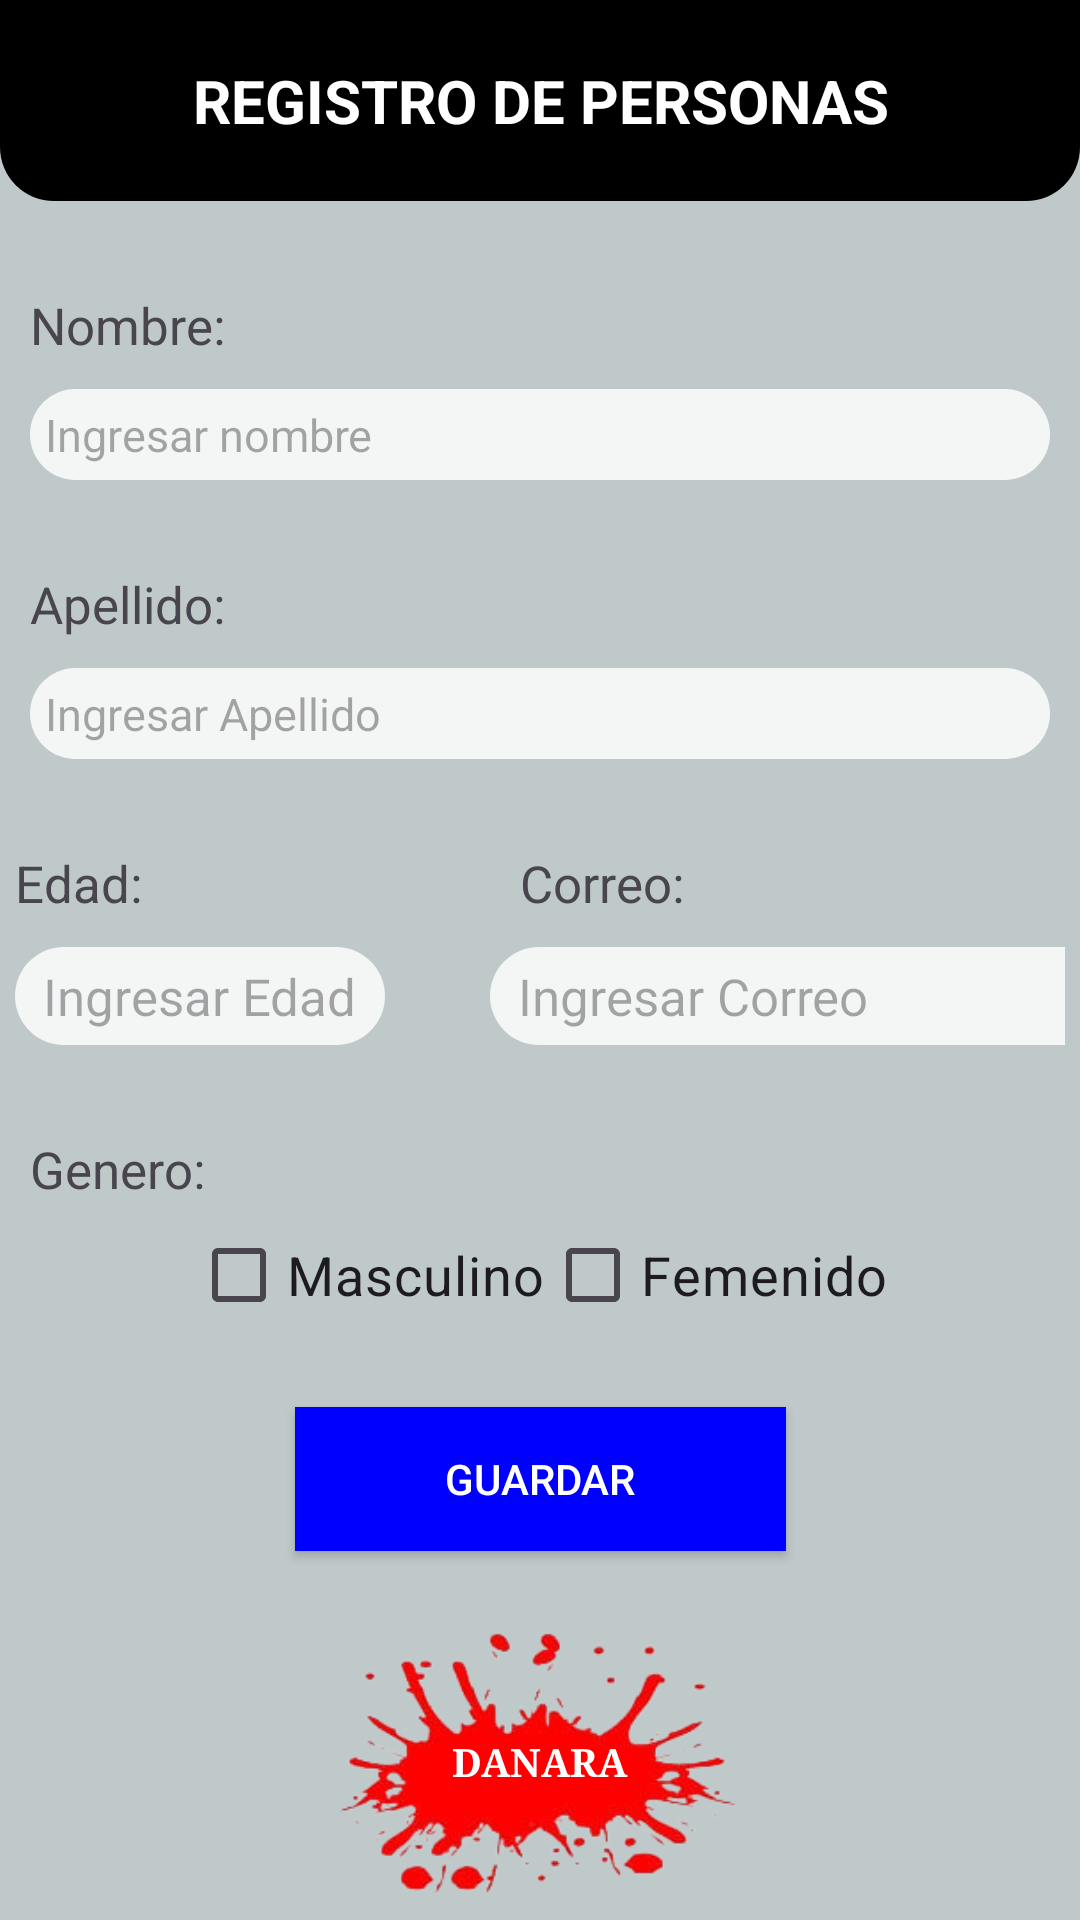

Write the Android layout XML for this screen, with the resource values it uses.
<!-- AndroidManifest.xml: application theme Theme.Proyecto_Aplicaciones_Moviles_I -->
<!-- res/layout/activity_newpersona.xml -->
<?xml version="1.0" encoding="utf-8"?>
<androidx.constraintlayout.widget.ConstraintLayout
    xmlns:android="http://schemas.android.com/apk/res/android"
    xmlns:app="http://schemas.android.com/apk/res-auto"
    xmlns:tools="http://schemas.android.com/tools"
    android:id="@+id/newpersona"
    android:layout_width="match_parent"
    android:layout_height="match_parent"
    android:background="#bfc9ca"
    tools:context=".MainActivity">


    <androidx.appcompat.widget.AppCompatTextView
        android:id="@+id/marca2"
        android:layout_width="wrap_content"
        android:layout_height="wrap_content"
        android:layout_marginHorizontal="15sp"
        android:layout_marginBottom="4dp"
        android:background="@drawable/fondo_marca"
        android:fontFamily="serif"
        android:padding="40sp"
        android:text="DANARA"
        android:textColor="@color/white"
        android:textSize="13sp"
        android:textStyle="bold"
        app:layout_constraintBottom_toBottomOf="parent"
        app:layout_constraintEnd_toEndOf="parent"
        app:layout_constraintStart_toStartOf="parent" />

    <androidx.appcompat.widget.AppCompatTextView
        android:id="@+id/lblTitulo"
        android:layout_width="match_parent"
        android:layout_height="wrap_content"
        android:layout_marginVertical="20sp"
        android:layout_marginTop="4dp"
        android:background="@drawable/round_borders_bottom_black"
        android:paddingVertical="20sp"
        android:text="REGISTRO DE PERSONAS"
        android:textAlignment="center"
        android:textColor="@color/white"
        android:textSize="20sp"
        android:textStyle="bold"
        tools:ignore="MissingConstraints,RtlSymmetry" />

    <androidx.appcompat.widget.AppCompatTextView
        android:id="@+id/lblNombre"
        android:layout_width="wrap_content"
        android:layout_height="wrap_content"
        android:layout_marginStart="10sp"
        android:layout_marginTop="30sp"
        android:text="Nombre:"
        android:textSize="17sp"
        app:layout_constraintStart_toStartOf="parent"
        app:layout_constraintTop_toBottomOf="@+id/lblTitulo" />

    <androidx.appcompat.widget.AppCompatEditText
        android:id="@+id/inputNombre"
        android:layout_width="match_parent"
        android:layout_height="wrap_content"
        android:layout_marginHorizontal="10sp"
        android:layout_marginTop="10sp"
        android:background="@drawable/round_borders"
        android:hint="Ingresar nombre"
        android:padding="05sp"
        android:textSize="15sp"
        app:layout_constraintTop_toBottomOf="@+id/lblNombre" />

    <androidx.appcompat.widget.AppCompatTextView
        android:id="@+id/lblApellido"
        android:layout_width="wrap_content"
        android:layout_height="wrap_content"
        android:layout_marginStart="10sp"
        android:layout_marginTop="30sp"
        android:text="Apellido:"
        android:textSize="17sp"
        app:layout_constraintStart_toStartOf="parent"
        app:layout_constraintTop_toBottomOf="@+id/inputNombre" />

    <androidx.appcompat.widget.AppCompatEditText
        android:id="@+id/inputApellido"
        android:layout_width="match_parent"
        android:layout_height="wrap_content"
        android:layout_marginHorizontal="10sp"
        android:layout_marginTop="10sp"
        android:background="@drawable/round_borders"
        android:hint="Ingresar Apellido"
        android:padding="05sp"
        android:textSize="15sp"
        app:layout_constraintTop_toBottomOf="@+id/lblApellido" />

    <TableLayout
        android:id="@+id/inputGroup"
        android:layout_width="match_parent"
        android:layout_height="wrap_content"
        app:layout_constraintEnd_toEndOf="parent"
        app:layout_constraintStart_toStartOf="parent"
        app:layout_constraintTop_toBottomOf="@id/inputApellido">

        <TableRow
            android:layout_width="match_parent"
            android:layout_height="match_parent">

            <androidx.appcompat.widget.AppCompatTextView
                android:id="@+id/lblEdad"
                android:layout_width="wrap_content"
                android:layout_height="wrap_content"
                android:layout_marginStart="5dp"
                android:layout_marginTop="30sp"
                android:text="Edad:"
                android:textSize="17sp"
                app:layout_constraintStart_toStartOf="parent" />

            <androidx.appcompat.widget.AppCompatTextView
                android:id="@+id/lblCorreo"
                android:layout_width="wrap_content"
                android:layout_height="wrap_content"
                android:layout_marginStart="50dp"
                android:layout_marginTop="30sp"
                android:text="Correo:"
                android:textSize="17sp"
                app:layout_constraintStart_toStartOf="parent" />


        </TableRow>

        <TableRow
            android:layout_width="match_parent"
            android:layout_height="match_parent"
            android:layout_gravity="center"
            android:layout_marginHorizontal="5sp">

            <androidx.appcompat.widget.AppCompatEditText
                android:id="@+id/inputEdad"
                android:layout_width="match_parent"
                android:layout_height="wrap_content"
                android:layout_marginTop="10sp"
                android:background="@drawable/round_borders"
                android:hint=" Ingresar Edad "
                android:padding="05sp"
                android:textSize="17sp" />

            <androidx.appcompat.widget.AppCompatEditText
                android:id="@+id/inputCorreo"
                android:layout_width="222dp"
                android:layout_height="wrap_content"
                android:layout_marginHorizontal="35sp"
                android:layout_marginTop="10sp"
                android:background="@drawable/round_borders"
                android:hint=" Ingresar Correo "
                android:padding="05sp"
                android:textSize="17sp" />


        </TableRow>
    </TableLayout>






    <androidx.appcompat.widget.AppCompatTextView
        android:id="@+id/lblGenero"
        android:layout_width="wrap_content"
        android:layout_height="wrap_content"
        android:layout_marginStart="10sp"
        android:layout_marginTop="30sp"
        android:text="Genero:"
        android:textSize="17sp"
        app:layout_constraintStart_toStartOf="parent"
        app:layout_constraintTop_toBottomOf="@+id/inputGroup" />



    <TableLayout
        android:id="@+id/checkGenero"
        android:layout_width="match_parent"
        android:layout_height="wrap_content"
        app:layout_constraintEnd_toEndOf="parent"
        app:layout_constraintStart_toStartOf="parent"
        app:layout_constraintTop_toBottomOf="@+id/lblGenero">

        <TableRow
            android:layout_width="match_parent"
            android:layout_height="match_parent"
            android:gravity="center">

            <CheckBox xmlns:android="http://schemas.android.com/apk/res/android"
                android:id="@+id/checkMasculico"
                android:layout_width="wrap_content"
                android:layout_height="wrap_content"
                android:text="Masculino"
                android:textSize="18sp"
                app:layout_constraintStart_toStartOf="parent" />

            <CheckBox xmlns:android="http://schemas.android.com/apk/res/android"
                android:id="@+id/checkFemenido"
                android:layout_width="wrap_content"
                android:layout_height="wrap_content"
                android:text="Femenido"
                android:textSize="18sp"
                app:layout_constraintStart_toStartOf="parent" />


        </TableRow>
    </TableLayout>


    <androidx.appcompat.widget.AppCompatButton
        android:id="@+id/btnGuardar"
        android:layout_width="wrap_content"
        android:layout_height="wrap_content"
        android:layout_margin="20sp"
        android:background="#0000FF"
        android:paddingHorizontal="50sp"
        android:text="GUARDAR"
        android:textColor="@color/white"
        app:layout_constraintEnd_toEndOf="parent"
        app:layout_constraintStart_toStartOf="parent"
        app:layout_constraintTop_toBottomOf="@+id/checkGenero" />



</androidx.constraintlayout.widget.ConstraintLayout>
<!-- resources referenced by this layout -->
<resources>
  <!-- drawable fondo_marca: png bitmap (drawable-nodpi, 40113 bytes) -->
  <!-- drawable round_borders (drawable) -->
  <shape xmlns:android="http://schemas.android.com/apk/res/android">
  <solid android:color="#f4f6f6" /> 
  <corners android:radius="50sp" /> 
  </shape>
  <!-- drawable round_borders_bottom_black (drawable) -->
  <shape xmlns:android="http://schemas.android.com/apk/res/android">
      <solid android:color="@color/black" /> 
      <corners android:bottomLeftRadius="18dp" android:bottomRightRadius="18dp" /> 
  </shape>
  <style name="Theme.Proyecto_Aplicaciones_Moviles_I" parent="Base.Theme.Proyecto_Aplicaciones_Moviles_I" />
  <style name="Base.Theme.Proyecto_Aplicaciones_Moviles_I" parent="Theme.Material3.DayNight.NoActionBar">
          
          
      </style>
  <!-- not gathered from this repository: default colours our renderer supplied (Android Studio template values) -->
  <color name="black">#FF000000</color>
  <color name="white">#FFFFFFFF</color>
</resources>
